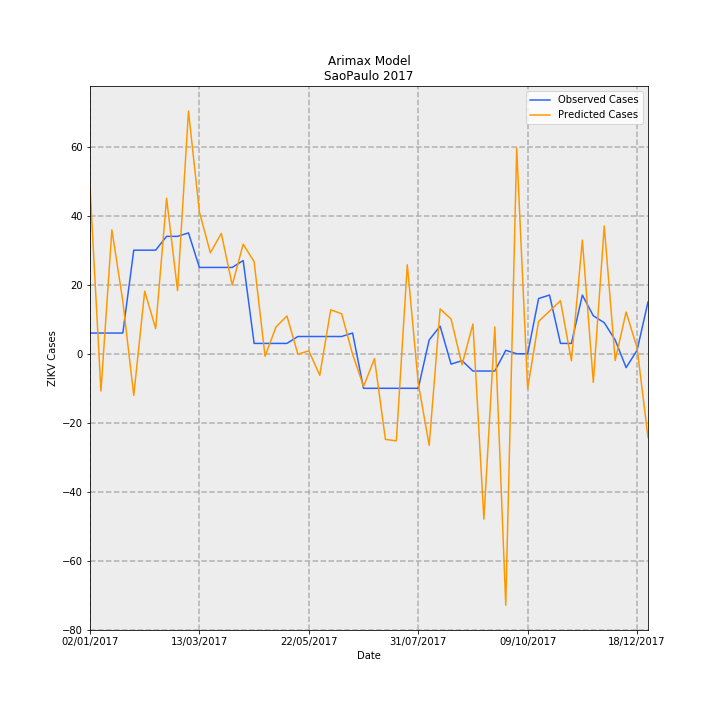

The table this chart was drawn from, first rows:
Date, predictions_incidence, observed_incidence, Predicted Cases, Observed Cases, error
02/01/2017, 0.1073, 0.01331, 48.37, 6.0, -42.37
09/01/2017, -0.02393, 0.01331, -10.79, 6.0, 16.79
16/01/2017, 0.07956, 0.01331, 35.88, 6.0, -29.88
23/01/2017, 0.03373, 0.01331, 15.21, 6.0, -9.211
30/01/2017, -0.02675, 0.06653, -12.06, 30.0, 42.06
06/02/2017, 0.04022, 0.06653, 18.14, 30.0, 11.86
13/02/2017, 0.01616, 0.06653, 7.288, 30.0, 22.71
20/02/2017, 0.09988, 0.0754, 45.04, 34.0, -11.04
27/02/2017, 0.04058, 0.0754, 18.3, 34.0, 15.7
06/03/2017, 0.1558, 0.07761, 70.27, 35, -35.27
13/03/2017, 0.09106, 0.05544, 41.07, 25.0, -16.07
20/03/2017, 0.06483, 0.05544, 29.23, 25.0, -4.234
27/03/2017, 0.07733, 0.05544, 34.87, 25.0, -9.871
03/04/2017, 0.04411, 0.05544, 19.89, 25.0, 5.11
10/04/2017, 0.07037, 0.05987, 31.73, 27.0, -4.733
17/04/2017, 0.05914, 0.006653, 26.67, 3.0, -23.67
24/04/2017, -0.001577, 0.006653, -0.7111, 3.0, 3.711
01/05/2017, 0.01721, 0.006653, 7.762, 3.0, -4.762
08/05/2017, 0.02428, 0.006653, 10.95, 3.0, -7.948
15/05/2017, -0.0002879, 0.01109, -0.1298, 5.0, 5.13
22/05/2017, 0.001882, 0.01109, 0.8489, 5.0, 4.151
29/05/2017, -0.01385, 0.01109, -6.246, 5.0, 11.25
05/06/2017, 0.02827, 0.01109, 12.75, 5.0, -7.748
12/06/2017, 0.02566, 0.01109, 11.57, 5.0, -6.572
19/06/2017, -0.000329, 0.01331, -0.1484, 6.0, 6.148
26/06/2017, -0.02099, -0.02218, -9.465, -10.0, -0.5354
03/07/2017, -0.003146, -0.02218, -1.419, -10.0, -8.581
10/07/2017, -0.05498, -0.02218, -24.79, -10.0, 14.79
17/07/2017, -0.05593, -0.02218, -25.22, -10.0, 15.22
24/07/2017, 0.05715, -0.02218, 25.77, -10.0, -35.77
31/07/2017, -0.01885, -0.02218, -8.498, -10.0, -1.502
07/08/2017, -0.05883, 0.00887, -26.53, 4.0, 30.53
14/08/2017, 0.02879, 0.01774, 12.98, 8.0, -4.984
21/08/2017, 0.02233, -0.006653, 10.07, -3.0, -13.07
28/08/2017, -0.0071, -0.004435, -3.202, -2.0, 1.202
04/09/2017, 0.01911, -0.01109, 8.62, -5.0, -13.62
11/09/2017, -0.1062, -0.01109, -47.88, -5.0, 42.88
18/09/2017, 0.01726, -0.01109, 7.783, -5.0, -12.78
25/09/2017, -0.1615, 0.002218, -72.84, 1.0, 73.84
02/10/2017, 0.1321, 0.0, 59.57, 0.0, -59.57
09/10/2017, -0.02234, 0.0, -10.07, 0.0, 10.07
16/10/2017, 0.02082, 0.03548, 9.389, 16.0, 6.611
23/10/2017, 0.02739, 0.0377, 12.35, 17.0, 4.649
30/10/2017, 0.03407, 0.006653, 15.36, 3.0, -12.36
06/11/2017, -0.004489, 0.006653, -2.024, 3.0, 5.024
13/11/2017, 0.07299, 0.0377, 32.91, 17.0, -15.91
20/11/2017, -0.01839, 0.02439, -8.295, 11.0, 19.3
27/11/2017, 0.08205, 0.01996, 37, 9.0, -28
04/12/2017, -0.004288, 0.00887, -1.934, 4.0, 5.934
11/12/2017, 0.02682, -0.00887, 12.09, -4.0, -16.09
18/12/2017, 0.003809, 0.002218, 1.718, 1.0, -0.7178
25/12/2017, -0.05373, 0.03326, -24.23, 15.0, 39.23
